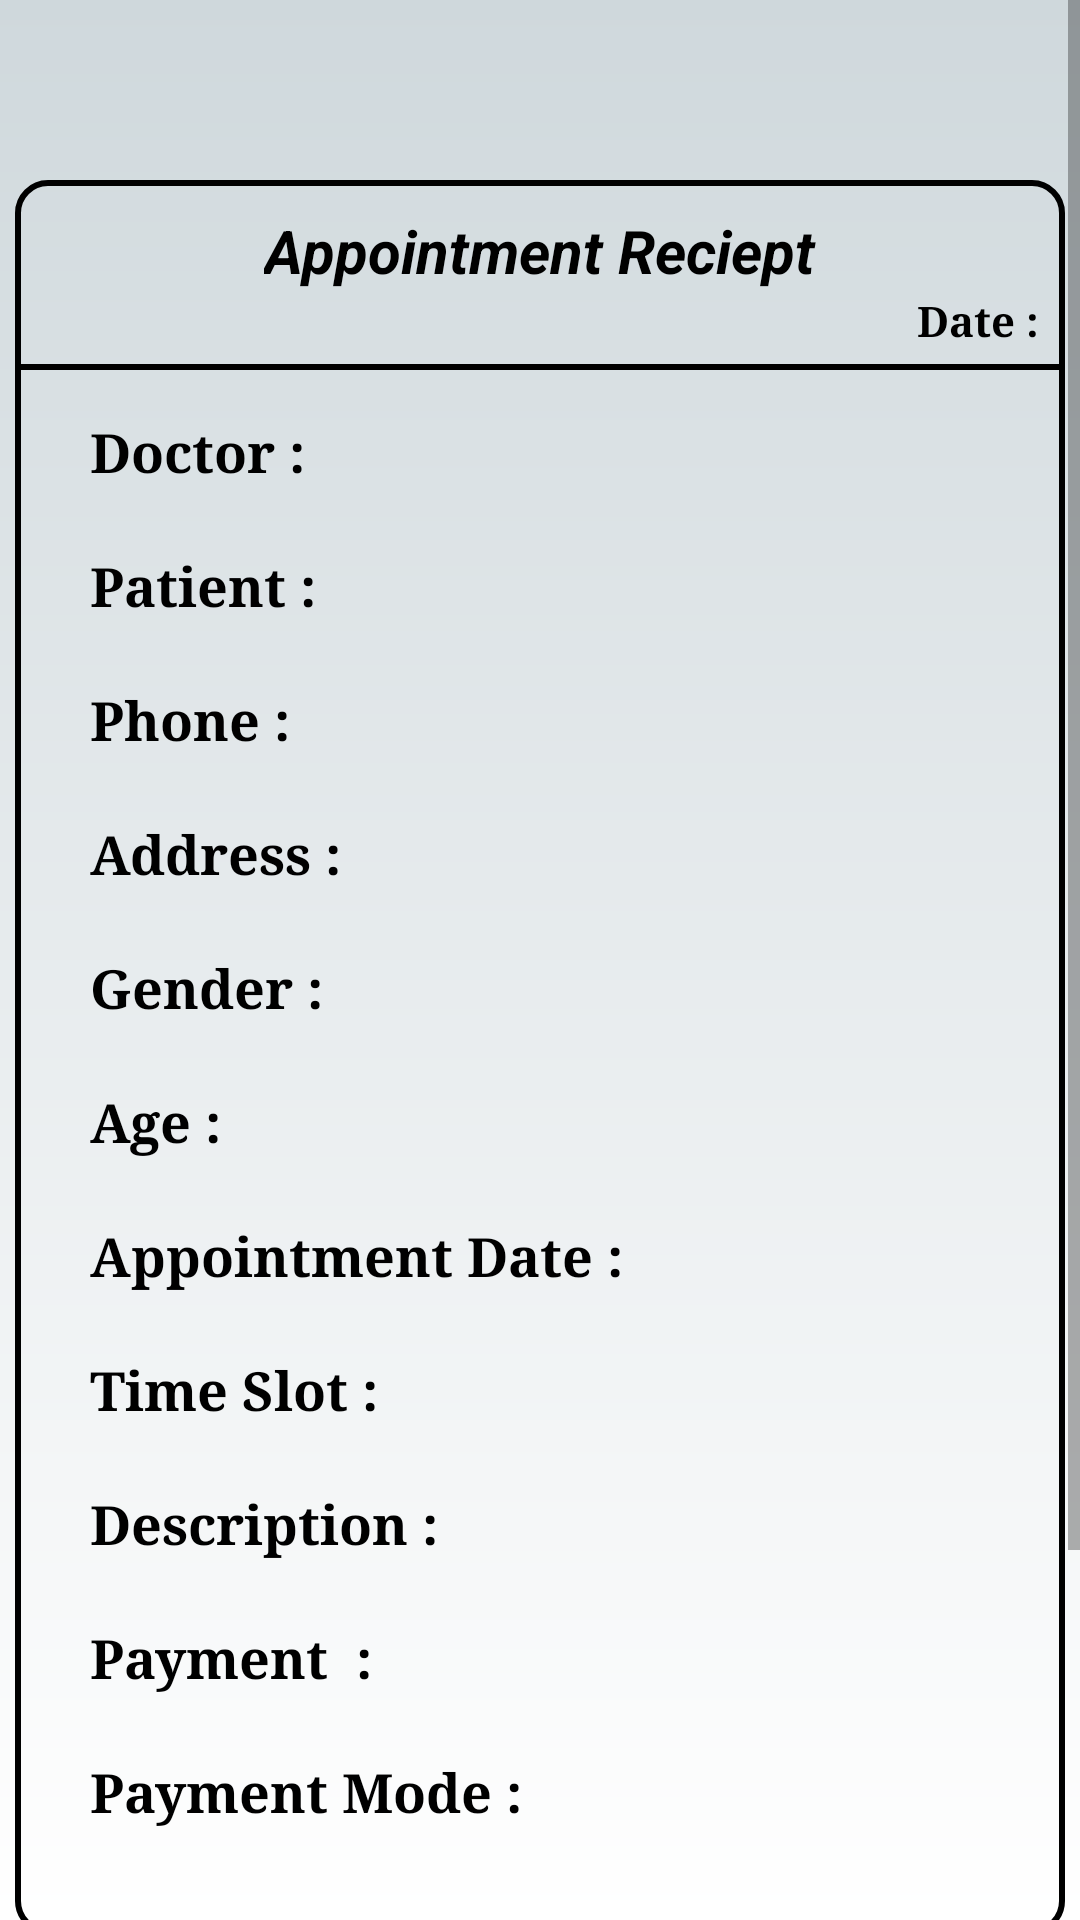

This screen was rendered from an Android layout file. Write that file and the resources it references.
<!-- AndroidManifest.xml: application theme Theme.DoctorApplication -->
<!-- res/layout/fragment_book.xml -->
<?xml version="1.0" encoding="utf-8"?>
<ScrollView xmlns:android="http://schemas.android.com/apk/res/android"
    xmlns:tools="http://schemas.android.com/tools"
    android:layout_width="match_parent"
    android:layout_height="match_parent"
    android:layout_marginBottom="60dp"
    android:background="@drawable/gradiant11"
    tools:context=".fragment.BookFragment">
    <LinearLayout
        android:layout_width="match_parent"
        android:layout_height="wrap_content"
        android:orientation="vertical">
        <LinearLayout
            android:layout_width="350dp"
            android:layout_height="wrap_content"
            android:orientation="vertical"
            android:minHeight="500dp"
            android:layout_marginTop="60dp"
            android:background="@drawable/border"
            android:layout_gravity="center_horizontal"
            >
            <TextView
                android:layout_width="wrap_content"
                android:layout_height="wrap_content"
                android:text="Appointment Reciept"
                android:textSize="20sp"
                android:textStyle="bold|italic"
                android:textColor="@color/black"
                android:padding="10dp"
                android:layout_gravity="center_horizontal"
                />
            <TextView
            android:id="@+id/date"
            android:layout_width="wrap_content"
            android:layout_gravity="end"
            android:layout_height="wrap_content"
            android:text="Date : "
            android:textSize="14sp"
            android:textStyle="bold"
            android:textColor="@color/black"
            android:padding="5dp"
            android:fontFamily="serif"
            android:layout_marginTop="-15dp"
            />
            <View
                android:layout_width="match_parent"
                android:layout_height="2dp"
                android:background="@color/black"
                />
            <TextView
                android:id="@+id/doctor"
                android:layout_gravity="start"
                android:layout_marginStart="20dp"
                android:layout_width="wrap_content"
                android:layout_height="wrap_content"
                android:text="Doctor : "
                android:textSize="18sp"
                android:textStyle="bold"
                android:textColor="@color/black"
                android:padding="5dp"
                android:fontFamily="serif"
                android:layout_marginTop="10dp"

                />
            <TextView
                android:id="@+id/name"
                android:layout_gravity="start"
                android:layout_marginStart="20dp"
                android:layout_width="wrap_content"
                android:layout_height="wrap_content"
                android:text="Patient : "
                android:textSize="18sp"
                android:textStyle="bold"
                android:textColor="@color/black"
                android:padding="5dp"
                android:fontFamily="serif"
                android:layout_marginTop="10dp"
                />
            <TextView
                android:id="@+id/phone"
                android:layout_width="wrap_content"
                android:layout_gravity="start"
                android:layout_marginStart="20dp"
                android:layout_height="wrap_content"
                android:text="Phone : "
                android:textSize="18sp"
                android:textStyle="bold"
                android:textColor="@color/black"
                android:padding="5dp"
                android:fontFamily="serif"
                android:layout_marginTop="10dp"
                />
            <TextView
                android:id="@+id/address"
                android:layout_width="wrap_content"
                android:layout_gravity="start"
                android:layout_marginStart="20dp"
                android:layout_height="wrap_content"
                android:text="Address : "
                android:textSize="18sp"
                android:textStyle="bold"
                android:textColor="@color/black"
                android:padding="5dp"
                android:layout_marginTop="10dp"
                android:fontFamily="serif"
                />
            <TextView
                android:id="@+id/gender"
                android:layout_width="wrap_content"
                android:layout_height="wrap_content"
                android:layout_gravity="start"
                android:layout_marginStart="20dp"
                android:text="Gender : "
                android:textSize="18sp"
                android:textStyle="bold"
                android:textColor="@color/black"
                android:layout_marginTop="10dp"
                android:padding="5dp"
                android:fontFamily="serif"
                />
            <TextView
                android:id="@+id/age"
                android:layout_width="wrap_content"
                android:layout_height="wrap_content"
                android:text="Age : "
                android:textSize="18sp"
                android:layout_gravity="start"
                android:layout_marginStart="20dp"
                android:textStyle="bold"
                android:textColor="@color/black"
                android:layout_marginTop="10dp"
                android:padding="5dp"
                android:fontFamily="serif"
                />
            <TextView
                android:id="@+id/selectedBookdate"
                android:layout_width="wrap_content"
                android:layout_height="wrap_content"
                android:text="Appointment Date : "
                android:textSize="18sp"
                android:layout_gravity="start"
                android:layout_marginStart="20dp"
                android:textStyle="bold"
                android:textColor="@color/black"
                android:layout_marginTop="10dp"
                android:padding="5dp"
                android:fontFamily="serif"
                />
            <TextView
                android:id="@+id/timeSlot"
                android:layout_width="wrap_content"
                android:layout_height="wrap_content"
                android:text="Time Slot : "
                android:textSize="18sp"
                android:layout_gravity="start"
                android:layout_marginStart="20dp"
                android:textStyle="bold"
                android:textColor="@color/black"
                android:layout_marginTop="10dp"
                android:padding="5dp"
                android:fontFamily="serif"
                />

            <TextView
                android:id="@+id/des"
                android:layout_width="wrap_content"
                android:layout_height="wrap_content"
                android:text="Description : "
                android:textSize="18sp"
                android:layout_gravity="start"
                android:layout_marginStart="20dp"
                android:textStyle="bold"
                android:layout_marginTop="10dp"
                android:textColor="@color/black"
                android:padding="5dp"
                android:fontFamily="serif"
                />
            <TextView
                android:id="@+id/bill"
                android:layout_width="wrap_content"
                android:layout_gravity="start"
                android:layout_marginStart="20dp"
                android:layout_height="wrap_content"
                android:text="Payment  : "
                android:textSize="18sp"
                android:textStyle="bold"
                android:textColor="@color/black"
                android:padding="5dp"
                android:fontFamily="serif"
                android:layout_marginTop="10dp"
                />
            <TextView
                android:id="@+id/payment1"
                android:layout_width="wrap_content"
                android:layout_gravity="start"
                android:layout_marginStart="20dp"
                android:layout_height="wrap_content"
                android:text="Payment Mode : "
                android:textSize="18sp"
                android:textStyle="bold"
                android:textColor="@color/black"
                android:padding="5dp"
                android:fontFamily="serif"
                android:layout_marginBottom="30dp"
                android:layout_marginTop="10dp"
                />
        </LinearLayout>
        <LinearLayout
            android:layout_width="match_parent"
            android:layout_height="wrap_content"
            android:orientation="horizontal"
            android:layout_marginBottom="60dp"
            android:layout_gravity="bottom"
            android:layout_marginTop="20dp"
            android:weightSum="2">
            <Button
                android:id="@+id/btnDownload"
                android:layout_weight="1"
                android:layout_width="150dp"
                android:layout_height="wrap_content"
                android:text="Download"
                android:textColor="@color/black"
                style="?android:attr/buttonBarButtonStyle"
                android:textSize="18sp"
                android:textStyle="bold"
                android:padding="10dp"
                android:layout_margin="10dp"
                android:background="@color/myDefaultColor"
                />
            <Button
                android:id="@+id/btnWhatsapp"
                android:layout_weight="1"
                android:layout_width="150dp"
                android:layout_height="wrap_content"
                android:text="WhatsApp"
                android:textSize="18sp"
                android:textColor="@color/black"
                style="?android:attr/buttonBarButtonStyle"
                android:textStyle="bold"
                android:padding="10dp"
                android:layout_margin="10dp"
                android:background="@color/myDefaultColor"
                />
        </LinearLayout>
    </LinearLayout>



</ScrollView>
<!-- resources referenced by this layout -->
<resources>
  <color name="black">#FF000000</color>
  <color name="myDefaultColor">#ff9100</color>
  <!-- drawable border (drawable) -->
  <?xml version="1.0" encoding="utf-8"?>
  <shape xmlns:android="http://schemas.android.com/apk/res/android"
      android:shape="rectangle">
      <stroke
          android:width="2dp"
          android:color="@color/black"
          />
      <corners
          android:radius="10dp"/>
  
  </shape>
  <!-- drawable gradiant11 (drawable) -->
  <?xml version="1.0" encoding="utf-8"?>
  <shape xmlns:android="http://schemas.android.com/apk/res/android"
      android:shape="rectangle">
      <gradient
          android:startColor="#cfd8dc"
          android:endColor="@color/white"
          android:angle="18"
          />
  
  </shape>
  <style name="Theme.DoctorApplication" parent="Base.Theme.DoctorApplication" />
  <color name="white">#FFFFFFFF</color>
  <style name="Base.Theme.DoctorApplication" parent="Theme.AppCompat.DayNight.NoActionBar">
          
          <item name="colorPrimary">#ff9100</item>
          <item name="colorPrimaryDark">#ff9100</item>
          
      </style>
</resources>
